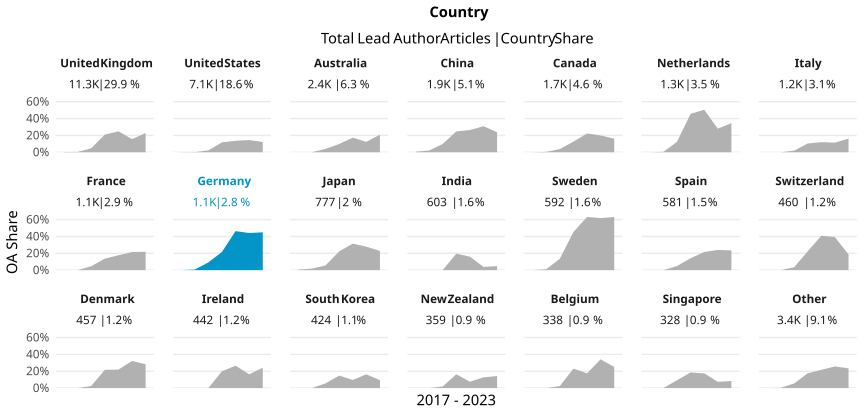

Values plotted in this chart, from the file beside it:
country_name_fct, cr_year, articles, cc_total, prop
United Kingdom, '17, 1597, 4, 0.002505
United Kingdom, '18, 1578, 6, 0.003802
United Kingdom, '19, 1978, 93, 0.04702
United Kingdom, '20, 1900, 398, 0.2095
United Kingdom, '21, 1589, 394, 0.248
United Kingdom, '22, 1890, 294, 0.1556
United Kingdom, '23, 801, 183, 0.2285
United States, '17, 1120, 1, 8.928571428571428e-4
United States, '18, 989, 2, 0.002022
United States, '19, 1048, 23, 0.02195
United States, '20, 1264, 148, 0.1171
United States, '21, 1128, 154, 0.1365
United States, '22, 932, 135, 0.1448
United States, '23, 595, 72, 0.121
Australia, '17, 450, 0, 0
Australia, '18, 413, 0, 0
Australia, '19, 427, 17, 0.03981
Australia, '20, 379, 37, 0.09763
Australia, '21, 283, 49, 0.1731
Australia, '22, 235, 29, 0.1234
Australia, '23, 206, 43, 0.2087
China, '17, 163, 1, 0.006135
China, '18, 242, 5, 0.02066
China, '19, 305, 30, 0.09836
China, '20, 417, 103, 0.247
China, '21, 315, 83, 0.2635
China, '22, 285, 88, 0.3088
China, '23, 215, 51, 0.2372
Canada, '17, 352, 0, 0
Canada, '18, 228, 1, 0.004386
Canada, '19, 265, 10, 0.03774
Canada, '20, 285, 36, 0.1263
Canada, '21, 229, 51, 0.2227
Canada, '22, 241, 48, 0.1992
Canada, '23, 143, 23, 0.1608
Netherlands, '17, 242, 0, 0
Netherlands, '18, 212, 1, 0.004717
Netherlands, '19, 219, 27, 0.1233
Netherlands, '20, 191, 87, 0.4555
Netherlands, '21, 206, 104, 0.5049
Netherlands, '22, 182, 51, 0.2802
Netherlands, '23, 84, 29, 0.3452
Italy, '17, 141, 0, 0
Italy, '18, 154, 0, 0
Italy, '19, 160, 3, 0.01875
Italy, '20, 298, 31, 0.104
Italy, '21, 167, 20, 0.1198
Italy, '22, 158, 18, 0.1139
Italy, '23, 80, 13, 0.1625
France, '17, 168, 0, 0
France, '18, 172, 0, 0
France, '19, 171, 8, 0.04678
France, '20, 226, 31, 0.1372
France, '21, 164, 29, 0.1768
France, '22, 121, 26, 0.2149
France, '23, 78, 17, 0.2179
Germany, '17, 164, 0, 0
Germany, '18, 142, 1, 0.007042
Germany, '19, 152, 14, 0.09211
Germany, '20, 180, 39, 0.2167
... 87 more rows
